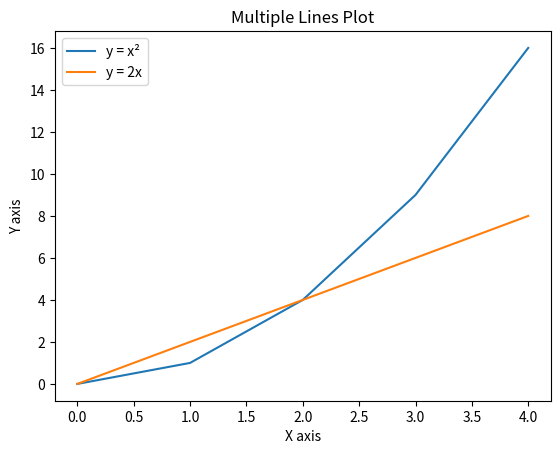

Write the Python code that produced this figure.
# [redacted]
import matplotlib.pyplot as plt
x = [0, 1, 2, 3, 4]
y1 = [0, 1, 4, 9, 16]
y2 = [0, 2, 4, 6, 8]
plt.plot(x, y1, label='y = x²')
plt.plot(x, y2, label='y = 2x')
plt.xlabel('X axis')
plt.ylabel('Y axis')
plt.title('Multiple Lines Plot')
plt.legend()
plt.show()